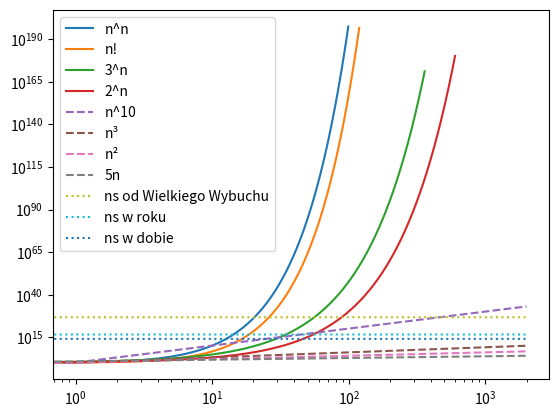

Here is the Python script that generated this plot:

import numpy as np
import matplotlib.pyplot as plt
import math

bardzo_male_x = range(100);
male_x        = range(120);
srednie_x     = range(200);
duze_x        = range(360);
wielkie_x     = range(600);
olbrzymie_x   = range(2000); 

_5N  = [5 * n   for n in olbrzymie_x     ]
_N2  = [n **  2 for n in olbrzymie_x     ]
_N3  = [n **  3 for n in olbrzymie_x     ]
_N10 = [n ** 10 for n in olbrzymie_x     ]
_2N  = [2 ** n  for n in wielkie_x       ]
_3N  = [3 ** n  for n in duze_x          ]
_Ns  = [math.factorial(n) for n in male_x]
_NN  = [n ** n  for n in bardzo_male_x   ]

liczba_ns_w_dobie      = 24 * 60 * 60 * 1000000000;
liczba_ns_w_roku       = liczba_ns_w_dobie * 365.2422;
wiek_Wszechswiata_lata = 13820000000; # w latach
wiek_Wszechswiata_ns   = wiek_Wszechswiata_lata * liczba_ns_w_roku;

_doba     = [liczba_ns_w_dobie       for n in olbrzymie_x];
_rok      = [liczba_ns_w_roku        for n in olbrzymie_x];
_wszech   = [wiek_Wszechswiata_ns    for n in olbrzymie_x];


plt.xscale('log',base=10);
plt.yscale('log');

plt.plot(bardzo_male_x, _NN,           label="n^n");
plt.plot(male_x,        _Ns,           label="n!");
plt.plot(duze_x,        _3N,           label="3^n");
plt.plot(wielkie_x,     _2N,           label="2^n");

plt.plot(olbrzymie_x,   _N10,    '--', label="n^10");
plt.plot(olbrzymie_x,   _N3 ,    '--', label="n³");
plt.plot(olbrzymie_x,   _N2 ,    '--', label="n²");
plt.plot(olbrzymie_x,   _5N ,    '--', label="5n");

plt.plot(olbrzymie_x,   _wszech, ':',  label="ns od Wielkiego Wybuchu");
plt.plot(olbrzymie_x,   _rok   , ':',  label="ns w roku");
plt.plot(olbrzymie_x,   _doba  , ':',  label="ns w dobie");


plt.legend();

plt.show();

